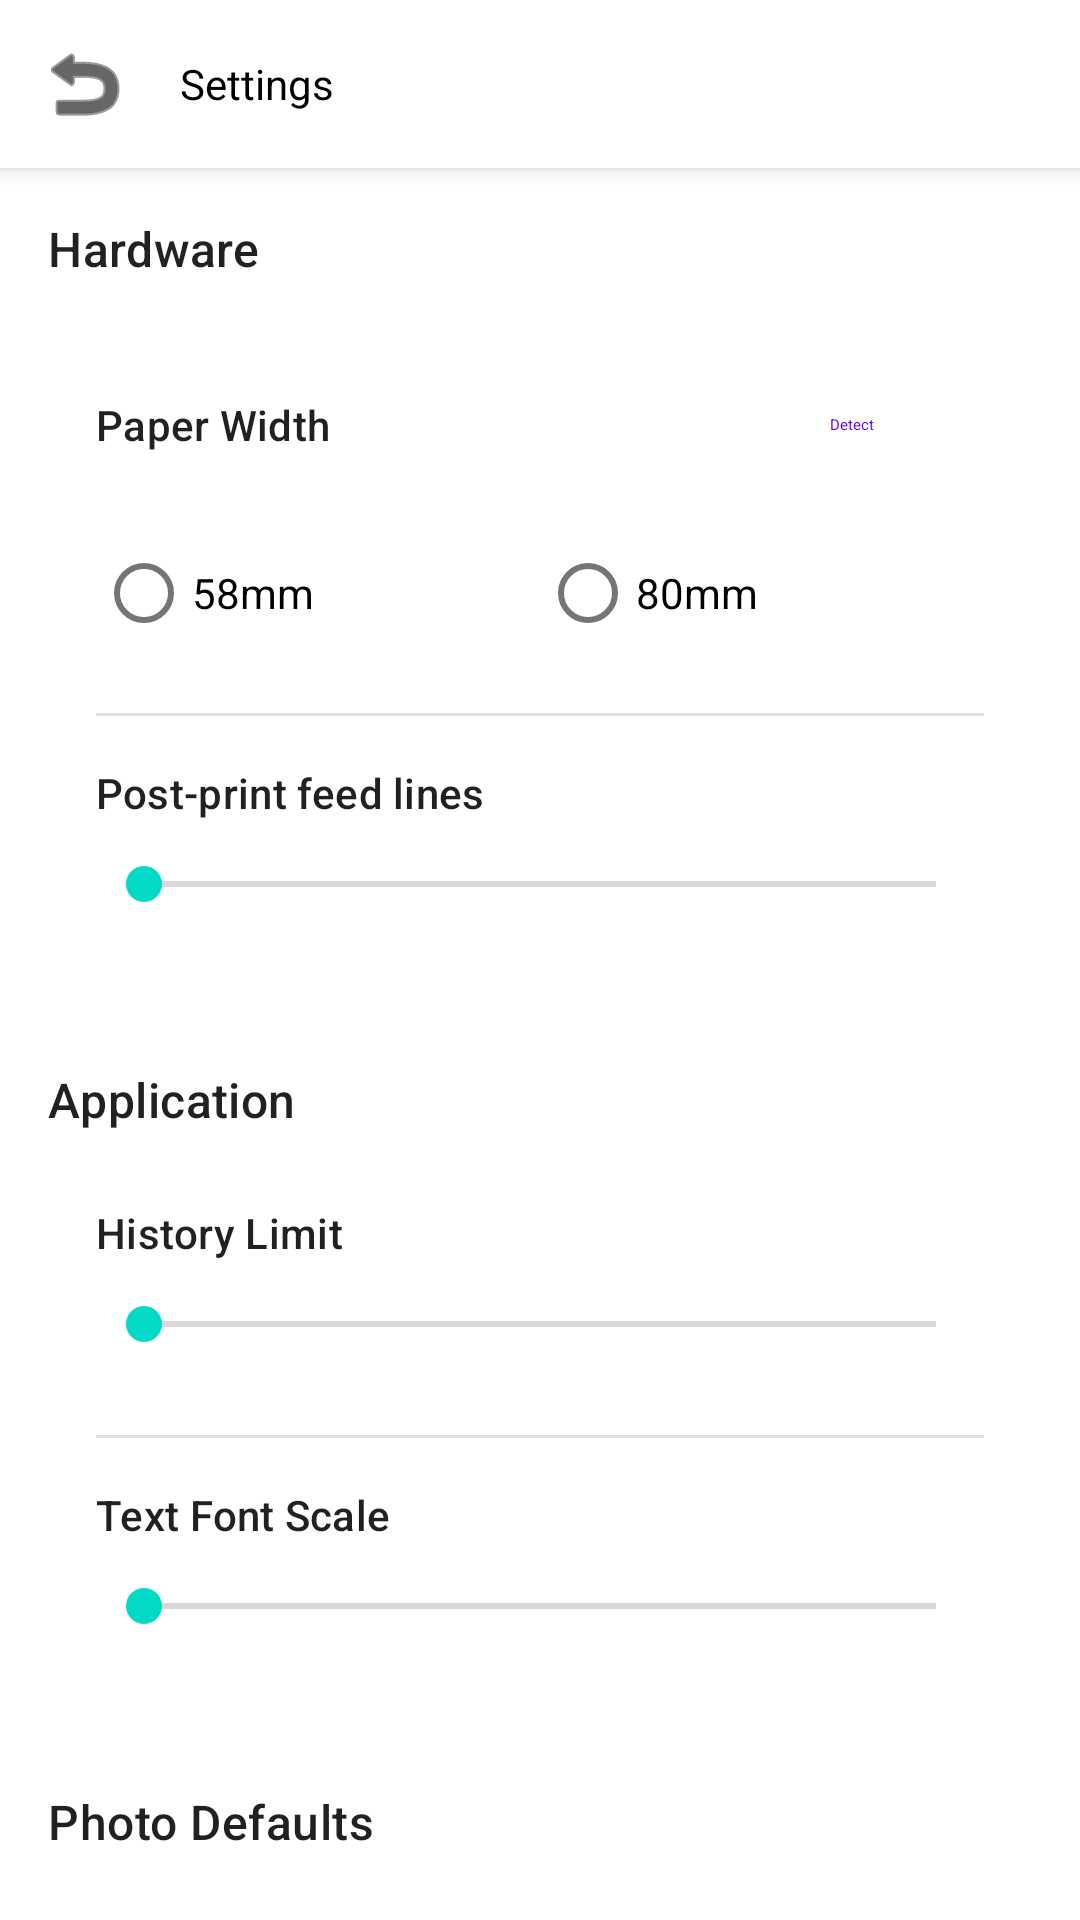

Layout XML and referenced resources for this Android screen:
<!-- AndroidManifest.xml: application theme Theme.SunmiPrinter -->
<!-- res/layout/activity_settings.xml -->
<?xml version="1.0" encoding="utf-8"?>
<androidx.coordinatorlayout.widget.CoordinatorLayout xmlns:android="http://schemas.android.com/apk/res/android"
    xmlns:app="http://schemas.android.com/apk/res-auto"
    android:layout_width="match_parent"
    android:layout_height="match_parent"
    android:background="?attr/colorSurface">

    <com.google.android.material.appbar.AppBarLayout
        android:layout_width="match_parent"
        android:layout_height="wrap_content">

        <com.google.android.material.appbar.MaterialToolbar
            android:id="@+id/toolbar"
            android:layout_width="match_parent"
            android:layout_height="?attr/actionBarSize"
            app:title="Settings"
            app:navigationIcon="@android:drawable/ic_menu_revert"
            style="@style/Widget.Material3.Toolbar.Surface" />

    </com.google.android.material.appbar.AppBarLayout>

    <androidx.core.widget.NestedScrollView
        android:layout_width="match_parent"
        android:layout_height="match_parent"
        app:layout_behavior="@string/appbar_scrolling_view_behavior">

        <LinearLayout
            android:layout_width="match_parent"
            android:layout_height="wrap_content"
            android:orientation="vertical"
            android:padding="16dp">

            
            <TextView
                android:layout_width="match_parent"
                android:layout_height="wrap_content"
                android:text="Hardware"
                style="@style/TextAppearance.Material3.TitleMedium"
                android:layout_marginBottom="8dp" />

            <com.google.android.material.card.MaterialCardView
                android:layout_width="match_parent"
                android:layout_height="wrap_content"
                android:layout_marginBottom="24dp"
                app:cardElevation="0dp"
                app:strokeWidth="1dp"
                app:strokeColor="?attr/colorOutlineVariant">

                <LinearLayout
                    android:layout_width="match_parent"
                    android:layout_height="wrap_content"
                    android:orientation="vertical"
                    android:padding="16dp">

                    <LinearLayout
                        android:layout_width="match_parent"
                        android:layout_height="wrap_content"
                        android:orientation="horizontal"
                        android:gravity="center_vertical">

                        <TextView
                            android:layout_width="0dp"
                            android:layout_height="wrap_content"
                            android:layout_weight="1"
                            android:text="Paper Width"
                            style="@style/TextAppearance.Material3.LabelLarge" />

                        <com.google.android.material.button.MaterialButton
                            android:id="@+id/detectWidthButton"
                            android:layout_width="wrap_content"
                            android:layout_height="wrap_content"
                            android:text="Detect"
                            style="@style/Widget.Material3.Button.TextButton" />
                    </LinearLayout>

                    <RadioGroup
                        android:id="@+id/widthRadioGroup"
                        android:layout_width="match_parent"
                        android:layout_height="wrap_content"
                        android:orientation="horizontal"
                        android:layout_marginTop="8dp">

                        <com.google.android.material.radiobutton.MaterialRadioButton
                            android:id="@+id/width58Radio"
                            android:layout_width="0dp"
                            android:layout_height="wrap_content"
                            android:layout_weight="1"
                            android:text="58mm" />

                        <com.google.android.material.radiobutton.MaterialRadioButton
                            android:id="@+id/width80Radio"
                            android:layout_width="0dp"
                            android:layout_height="wrap_content"
                            android:layout_weight="1"
                            android:text="80mm" />
                    </RadioGroup>

                    <com.google.android.material.divider.MaterialDivider
                        android:layout_width="match_parent"
                        android:layout_height="wrap_content"
                        android:layout_marginVertical="16dp" />

                    <TextView
                        android:id="@+id/feedLinesLabel"
                        android:layout_width="match_parent"
                        android:layout_height="wrap_content"
                        android:text="Post-print feed lines"
                        style="@style/TextAppearance.Material3.LabelLarge" />

                    <SeekBar
                        android:id="@+id/feedLinesSeekBar"
                        android:layout_width="match_parent"
                        android:layout_height="wrap_content"
                        android:max="10"
                        android:paddingVertical="12dp" />

                </LinearLayout>
            </com.google.android.material.card.MaterialCardView>

            
            <TextView
                android:layout_width="match_parent"
                android:layout_height="wrap_content"
                android:text="Application"
                style="@style/TextAppearance.Material3.TitleMedium"
                android:layout_marginBottom="8dp" />

            <com.google.android.material.card.MaterialCardView
                android:layout_width="match_parent"
                android:layout_height="wrap_content"
                android:layout_marginBottom="24dp"
                app:cardElevation="0dp"
                app:strokeWidth="1dp"
                app:strokeColor="?attr/colorOutlineVariant">

                <LinearLayout
                    android:layout_width="match_parent"
                    android:layout_height="wrap_content"
                    android:orientation="vertical"
                    android:padding="16dp">

                    <TextView
                        android:id="@+id/historyLimitLabel"
                        android:layout_width="match_parent"
                        android:layout_height="wrap_content"
                        android:text="History Limit"
                        style="@style/TextAppearance.Material3.LabelLarge" />

                    <SeekBar
                        android:id="@+id/historyLimitSeekBar"
                        android:layout_width="match_parent"
                        android:layout_height="wrap_content"
                        android:max="100"
                        android:paddingVertical="12dp" />

                    <com.google.android.material.divider.MaterialDivider
                        android:layout_width="match_parent"
                        android:layout_height="wrap_content"
                        android:layout_marginVertical="16dp" />

                    <TextView
                        android:id="@+id/fontScaleLabel"
                        android:layout_width="match_parent"
                        android:layout_height="wrap_content"
                        android:text="Text Font Scale"
                        style="@style/TextAppearance.Material3.LabelLarge" />

                    <SeekBar
                        android:id="@+id/fontScaleSeekBar"
                        android:layout_width="match_parent"
                        android:layout_height="wrap_content"
                        android:max="100"
                        android:paddingVertical="12dp" />

                </LinearLayout>
            </com.google.android.material.card.MaterialCardView>

            
            <TextView
                android:layout_width="match_parent"
                android:layout_height="wrap_content"
                android:text="Photo Defaults"
                style="@style/TextAppearance.Material3.TitleMedium"
                android:layout_marginBottom="8dp" />

            <com.google.android.material.card.MaterialCardView
                android:layout_width="match_parent"
                android:layout_height="wrap_content"
                android:layout_marginBottom="24dp"
                app:cardElevation="0dp"
                app:strokeWidth="1dp"
                app:strokeColor="?attr/colorOutlineVariant">
                <include android:id="@+id/photoDefaults" layout="@layout/view_feature_defaults" />
            </com.google.android.material.card.MaterialCardView>

            
            <TextView
                android:layout_width="match_parent"
                android:layout_height="wrap_content"
                android:text="Batch Defaults"
                style="@style/TextAppearance.Material3.TitleMedium"
                android:layout_marginBottom="8dp" />

            <com.google.android.material.card.MaterialCardView
                android:layout_width="match_parent"
                android:layout_height="wrap_content"
                android:layout_marginBottom="24dp"
                app:cardElevation="0dp"
                app:strokeWidth="1dp"
                app:strokeColor="?attr/colorOutlineVariant">
                <include android:id="@+id/batchDefaults" layout="@layout/view_feature_defaults" />
            </com.google.android.material.card.MaterialCardView>

            
            <TextView
                android:layout_width="match_parent"
                android:layout_height="wrap_content"
                android:text="Video Defaults"
                style="@style/TextAppearance.Material3.TitleMedium"
                android:layout_marginBottom="8dp" />

            <com.google.android.material.card.MaterialCardView
                android:layout_width="match_parent"
                android:layout_height="wrap_content"
                android:layout_marginBottom="32dp"
                app:cardElevation="0dp"
                app:strokeWidth="1dp"
                app:strokeColor="?attr/colorOutlineVariant">
                <include android:id="@+id/videoDefaults" layout="@layout/view_feature_defaults" />
            </com.google.android.material.card.MaterialCardView>

        </LinearLayout>
    </androidx.core.widget.NestedScrollView>

</androidx.coordinatorlayout.widget.CoordinatorLayout>
<!-- res/layout/view_feature_defaults.xml (included above) -->
<?xml version="1.0" encoding="utf-8"?>
<LinearLayout xmlns:android="http://schemas.android.com/apk/res/android"
    android:layout_width="match_parent"
    android:layout_height="wrap_content"
    android:orientation="vertical"
    android:padding="16dp">

    <TextView
        android:id="@+id/scaleLabel"
        android:layout_width="match_parent"
        android:layout_height="wrap_content"
        android:text="Default Scale"
        style="@style/TextAppearance.Material3.LabelLarge" />

    <SeekBar
        android:id="@+id/scaleSeekBar"
        android:layout_width="match_parent"
        android:layout_height="wrap_content"
        android:max="90"
        android:paddingVertical="8dp" />

    <TextView
        android:id="@+id/brightnessLabel"
        android:layout_width="match_parent"
        android:layout_height="wrap_content"
        android:text="Default Brightness"
        android:layout_marginTop="12dp"
        style="@style/TextAppearance.Material3.LabelLarge" />

    <SeekBar
        android:id="@+id/brightnessSeekBar"
        android:layout_width="match_parent"
        android:layout_height="wrap_content"
        android:max="200"
        android:paddingVertical="8dp" />

    <TextView
        android:id="@+id/gammaLabel"
        android:layout_width="match_parent"
        android:layout_height="wrap_content"
        android:text="Default Gamma"
        android:layout_marginTop="12dp"
        style="@style/TextAppearance.Material3.LabelLarge" />

    <SeekBar
        android:id="@+id/gammaSeekBar"
        android:layout_width="match_parent"
        android:layout_height="wrap_content"
        android:max="200"
        android:paddingVertical="8dp" />

    <TextView
        android:layout_width="match_parent"
        android:layout_height="wrap_content"
        android:text="Dithering Algorithm"
        android:layout_marginTop="12dp"
        style="@style/TextAppearance.Material3.LabelLarge" />

    <Spinner
        android:id="@+id/ditherSpinner"
        android:layout_width="match_parent"
        android:layout_height="wrap_content"
        android:layout_marginTop="8dp" />

    <TextView
        android:layout_width="match_parent"
        android:layout_height="wrap_content"
        android:text="Alignment"
        android:layout_marginTop="12dp"
        style="@style/TextAppearance.Material3.LabelLarge" />

    <RadioGroup
        android:id="@+id/alignmentRadioGroup"
        android:layout_width="match_parent"
        android:layout_height="wrap_content"
        android:orientation="horizontal"
        android:layout_marginTop="8dp">

        <com.google.android.material.radiobutton.MaterialRadioButton
            android:id="@+id/alignLeftRadio"
            android:layout_width="0dp"
            android:layout_height="wrap_content"
            android:layout_weight="1"
            android:text="Left" />

        <com.google.android.material.radiobutton.MaterialRadioButton
            android:id="@+id/alignCenterRadio"
            android:layout_width="0dp"
            android:layout_height="wrap_content"
            android:layout_weight="1"
            android:text="Center" />

        <com.google.android.material.radiobutton.MaterialRadioButton
            android:id="@+id/alignRightRadio"
            android:layout_width="0dp"
            android:layout_height="wrap_content"
            android:layout_weight="1"
            android:text="Right" />
    </RadioGroup>

    <LinearLayout
        android:id="@+id/gapContainer"
        android:layout_width="match_parent"
        android:layout_height="wrap_content"
        android:orientation="vertical"
        android:visibility="gone">

        <TextView
            android:id="@+id/gapLabel"
            android:layout_width="match_parent"
            android:layout_height="wrap_content"
            android:text="Default Gap"
            android:layout_marginTop="12dp"
            style="@style/TextAppearance.Material3.LabelLarge" />

        <SeekBar
            android:id="@+id/gapSeekBar"
            android:layout_width="match_parent"
            android:layout_height="wrap_content"
            android:max="10"
            android:paddingVertical="8dp" />
    </LinearLayout>

</LinearLayout>
<!-- resources referenced by this layout -->
<resources>
  <style name="Theme.SunmiPrinter" parent="Theme.MaterialComponents.Light.NoActionBar" />
</resources>
